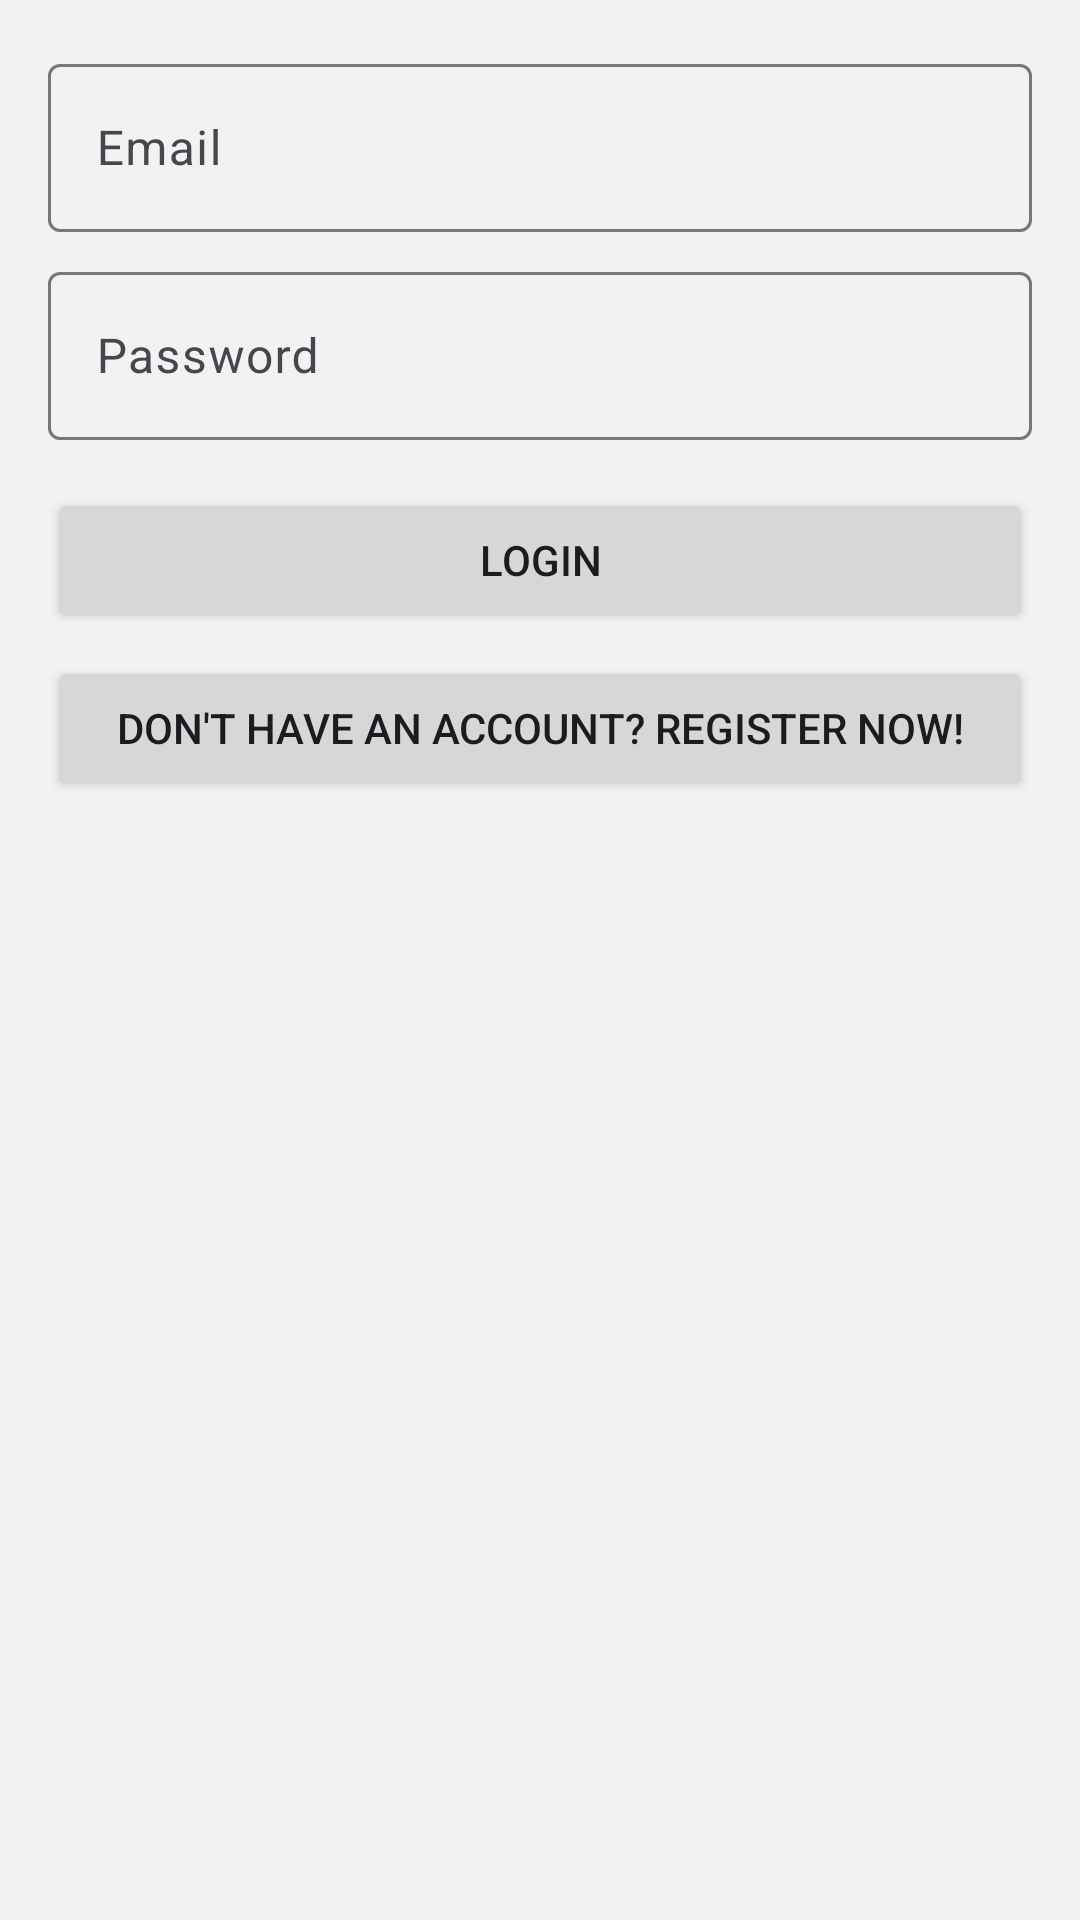

Reconstruct the res/layout file that produces this screen, plus the resources it refers to.
<!-- AndroidManifest.xml: application theme Theme.MyApp -->
<!-- res/layout/activity_login.xml -->
<?xml version="1.0" encoding="utf-8"?>
<ScrollView xmlns:android="http://schemas.android.com/apk/res/android"
    android:layout_width="match_parent" android:layout_height="match_parent">

    <LinearLayout
        android:layout_width="match_parent" android:layout_height="wrap_content"
        android:orientation="vertical" android:padding="16dp"
        android:gravity="center_horizontal">

        <LinearLayout
            android:id="@+id/formContainer"
            android:layout_width="match_parent" android:layout_height="wrap_content"
            android:maxWidth="520dp"
            android:orientation="vertical">

            <com.google.android.material.textfield.TextInputLayout
                android:layout_width="match_parent" android:layout_height="wrap_content">

                <com.google.android.material.textfield.TextInputEditText
                    android:id="@+id/etEmail"
                    android:layout_width="match_parent" android:layout_height="wrap_content"
                    android:hint="@string/login_email_hint"
                    android:inputType="textEmailAddress"
                    android:autofillHints="emailAddress"
                    android:importantForAutofill="yes"
                    android:minHeight="56dp"
                    android:imeOptions="actionNext"/>
            </com.google.android.material.textfield.TextInputLayout>

            <com.google.android.material.textfield.TextInputLayout
                android:layout_width="match_parent" android:layout_height="wrap_content"
                android:layout_marginTop="8dp">

                <com.google.android.material.textfield.TextInputEditText
                    android:id="@+id/etPass"
                    android:layout_width="match_parent" android:layout_height="wrap_content"
                    android:hint="Password"
                    android:inputType="textPassword"
                    android:autofillHints="password"
                    android:importantForAutofill="yes"
                    android:minHeight="56dp"
                    android:imeOptions="actionDone"/>
            </com.google.android.material.textfield.TextInputLayout>

            <Button
                android:id="@+id/btnLogin"
                android:layout_width="match_parent" android:layout_height="wrap_content"
                android:minHeight="48dp"
                android:layout_marginTop="16dp"
                android:text="Login"/>

            <Button
                android:id="@+id/btnGoRegister"
                android:layout_width="match_parent" android:layout_height="wrap_content"
                android:minHeight="48dp"
                android:layout_marginTop="8dp"
                android:text="Don't have an account? Register now!"/>
        </LinearLayout>
    </LinearLayout>
</ScrollView>
<!-- resources referenced by this layout -->
<resources>
  <string name="login_email_hint">Email</string>
  <style name="Theme.MyApp" parent="Theme.Material3.DayNight.NoActionBar">
  
          <item name="colorPrimary">@color/petronas_primary</item>
          <item name="colorPrimaryContainer">@color/petronas_primary_container</item>
  
          <item name="colorSecondary">@color/petronas_secondary</item>
  
          <item name="colorSecondaryContainer">@color/petronas_primary_container</item>
          <item name="colorOnSecondaryContainer">@color/background_dark</item>
  
          <item name="android:colorBackground">@color/background_light</item>
          <item name="colorSurface">@color/surface_light</item>
  
          <item name="android:statusBarColor">@color/petronas_primary_container</item>
  
      </style>
  <color name="petronas_primary">#00A19C</color>
  <color name="petronas_primary_container">#FFFFFF</color>
  <color name="petronas_secondary">#5CE1E6</color>
  <color name="background_dark">#0E1F1F</color>
  <color name="background_light">#f2f2f2</color>
  <color name="surface_light">#FFFFFF</color>
</resources>
